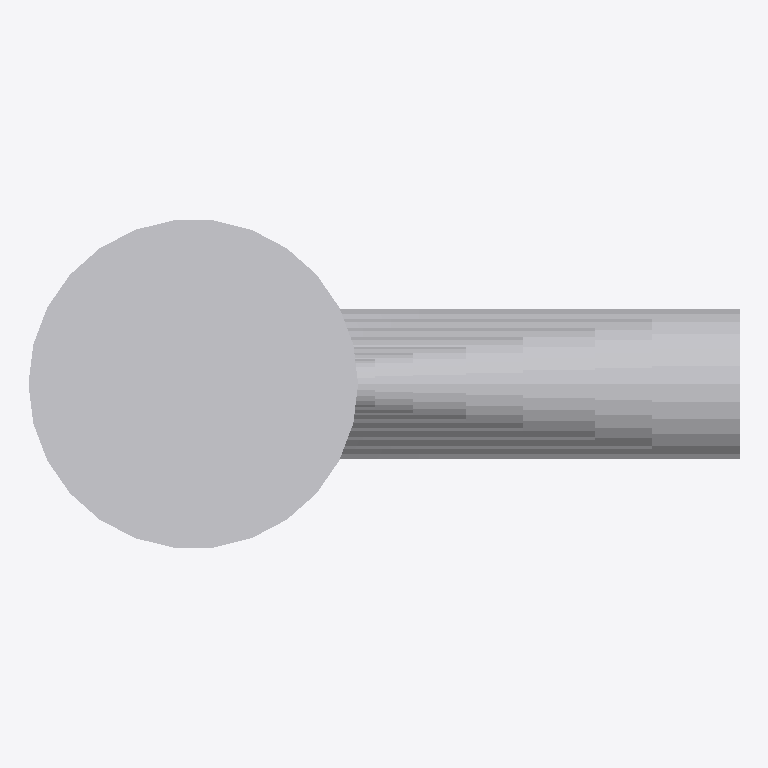
Plan cut of the same IFC building model at storey 'My Storey' (level 0.00 m, cut at 1.40 m), seen from above with north up, elements coloured by IFC class (only those large enough to see are counted): 11 other elements (light grey). No cut surface shows.
Extent 0.2 m × 0.1 m × 2.8 m (x, y, z). Storeys (1): My Storey at 0.00 m. Elements (444): 444 IfcMechanicalFastener.

HEADER;
FILE_DESCRIPTION(('ViewDefinition [CoordinationView]'),'2;1');
FILE_NAME('','2023-09-02T14:55:20',(),(),'IfcOpenShell v0.7.0-9cc1f5f0e','IfcOpenShell v0.7.0-9cc1f5f0e','');
FILE_SCHEMA(('IFC4'));
ENDSEC;
DATA;
#681=IFCPROJECT('3w$2WhM5L9kB2LXTBMFKNd',#653,'Termplate Project',$,$,$,$,(#476,#477),#638);
#650=IFCSITE('31M$FQZyj0QB5cpJdtrlUQ',$,'My Site',$,$,#478,$,$,$,$,$,$,$,$);
#682=IFCBUILDING('2s_PKKrUX3Lweg$r3ZxUDT',$,'My Building',$,$,#651,$,$,$,$,$,$);
#1145=IFCBUILDINGSTOREY('1J6PLAe01EOOfXBMMTaecv',$,'My Storey',$,$,#683,$,$,$,$);
#2394=IFCMECHANICALFASTENER('3ajYPfIBv67QWGbLzfYwiT',#679,'Гайка М48 ГОСТ 5915-70',$,'NUT',#619,#2004,$,48.0,$,.USERDEFINED.);
#2396=IFCMECHANICALFASTENER('3B_9pxedj6LwGA4oTzeaIU',#679,'Шайба М48 ГОСТ 24379.1-2012',$,'WASHER',#507,#2003,$,48.0,$,.USERDEFINED.);
#2002=IFCMECHANICALFASTENER('0pfHipvRXAXurrc0Lomjae',#679,'Шпилька 1.М48×900 ГОСТ 24379.1-2012',$,'STUD',#478,#1875,$,48.0,900.0,.USERDEFINED.);
#2005=IFCMECHANICALFASTENER('2vtvW3Gaz2DAOOb_jav4dR',#679,'Шпилька 1.М48×1000 ГОСТ 24379.1-2012',$,'STUD',#478,#1878,$,48.0,1000.0,.USERDEFINED.);
#2320=IFCMECHANICALFASTENER('3OxqT49wXAO9_hiFKRcY6H',#677,'Шайба М42 ГОСТ 24379.1-2012',$,'WASHER',#507,#1983,$,42.0,$,.USERDEFINED.);
#1982=IFCMECHANICALFASTENER('2OXb$PeBnEwhhYLBJA$qO0',#677,'Шпилька 1.М42×800 ГОСТ 24379.1-2012',$,'STUD',#478,#1855,$,42.0,800.0,.USERDEFINED.);
#1963=IFCMECHANICALFASTENER('002oxMT1DEiwaFwYjel8y9',#677,'Шпилька 1.М36×710 ГОСТ 24379.1-2012',$,'STUD',#478,#1836,$,36.0,710.0,.USERDEFINED.);
#1946=IFCMECHANICALFASTENER('0M6m3WtuT2NP3VrIKasafe',#673,'Шпилька 1.М30×600 ГОСТ 24379.1-2012',$,'STUD',#478,#1819,$,30.0,600.0,.USERDEFINED.);
#1931=IFCMECHANICALFASTENER('0yb7XeNcH9lxMFROJNSHFe',#673,'Шпилька 1.М24×500 ГОСТ 24379.1-2012',$,'STUD',#478,#1804,$,24.0,500.0,.USERDEFINED.);
#1918=IFCMECHANICALFASTENER('3b19d42ZP03ewq13huoiKL',#671,'Шпилька 1.М20×400 ГОСТ 24379.1-2012',$,'STUD',#478,#1791,$,20.0,400.0,.USERDEFINED.);
#1906=IFCMECHANICALFASTENER('2wVqia7pf7aegI2bxr21Aw',#671,'Шпилька 1.М16×300 ГОСТ 24379.1-2012',$,'STUD',#478,#1779,$,16.0,300.0,.USERDEFINED.);
ENDSEC;
